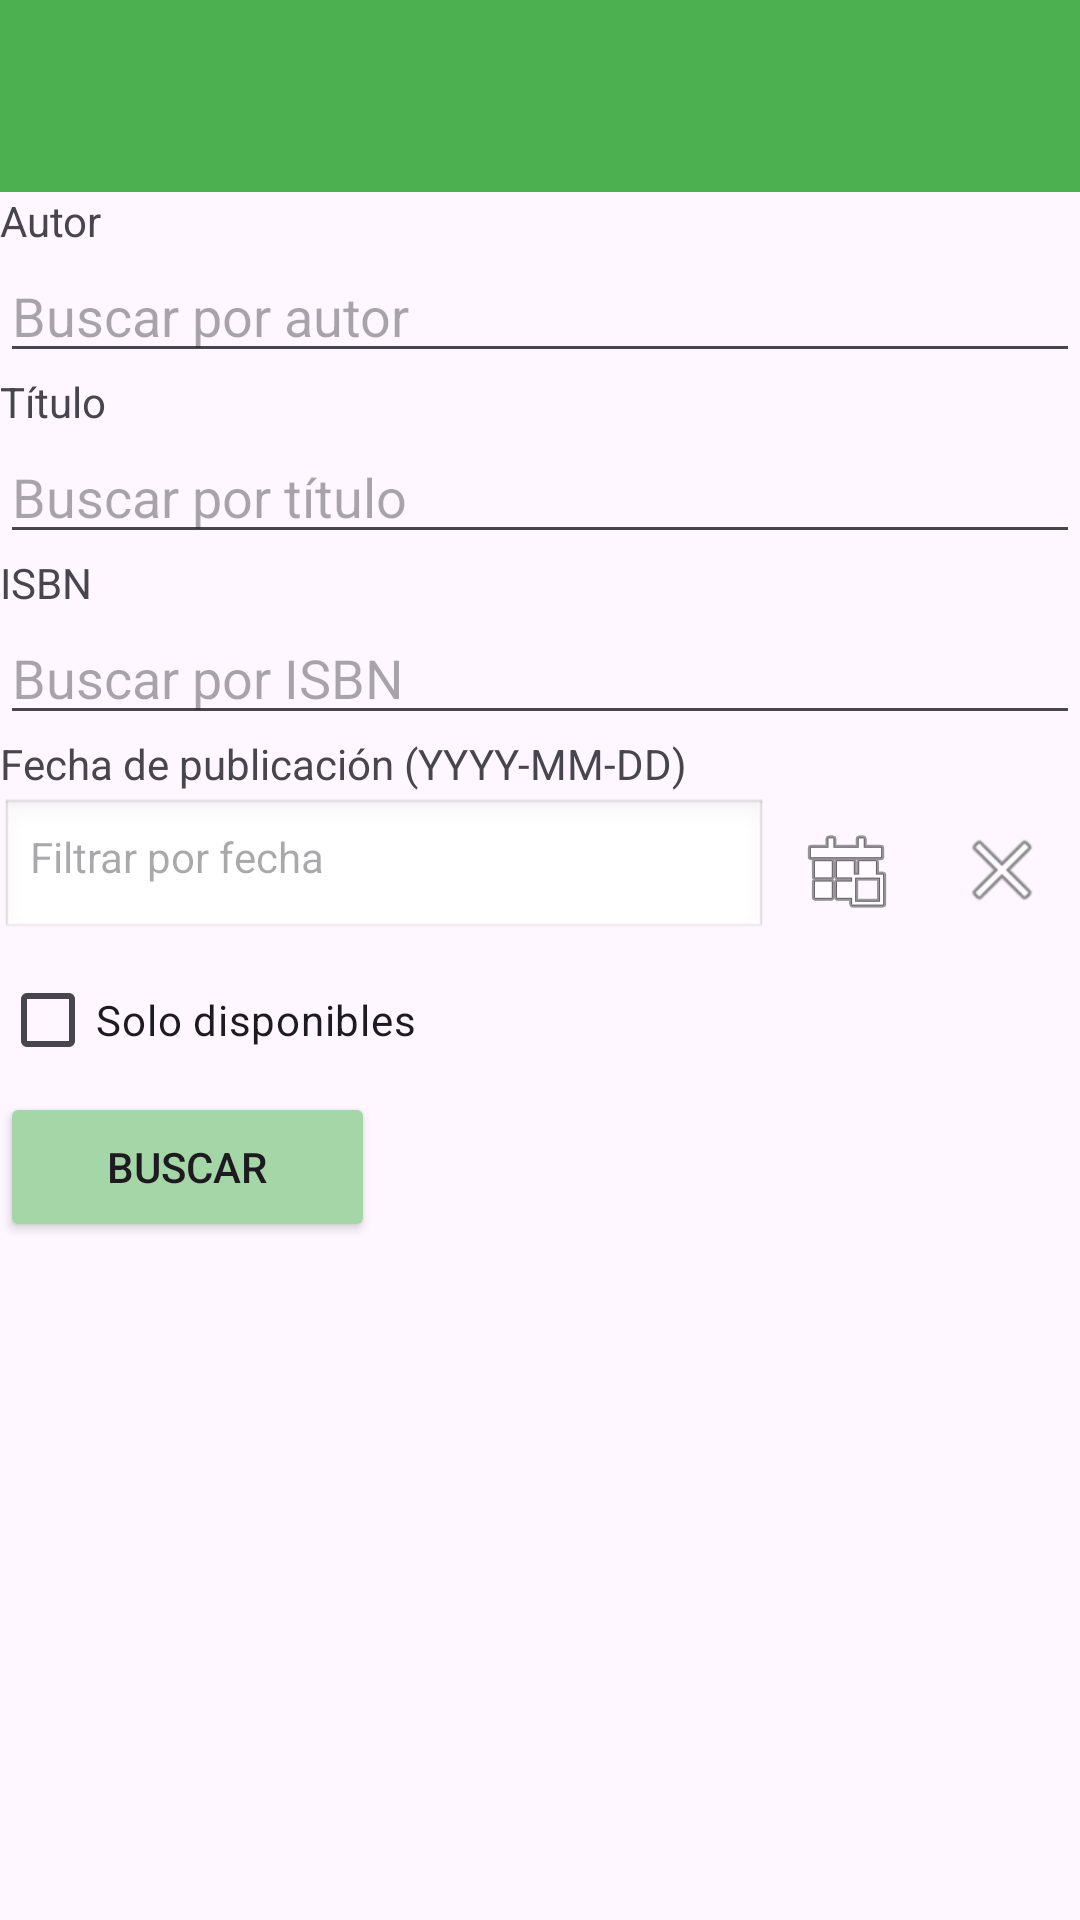

Write the Android layout XML for this screen, with the resource values it uses.
<!-- AndroidManifest.xml: application theme Theme.BiblioTeisAndroid2 -->
<!-- res/layout/activity_libreria.xml -->
<androidx.coordinatorlayout.widget.CoordinatorLayout xmlns:android="http://schemas.android.com/apk/res/android"
    xmlns:app="http://schemas.android.com/apk/res-auto"
    xmlns:tools="http://schemas.android.com/tools"
    android:id="@+id/main_libreria"
    android:layout_width="match_parent"
    android:layout_height="match_parent"
    tools:context=".Componentes.Libreria.Libreria">

    <androidx.core.widget.NestedScrollView
        android:layout_width="match_parent"
        android:layout_height="match_parent">

        <LinearLayout
            android:layout_width="match_parent"
            android:layout_height="wrap_content"
            android:orientation="vertical">

            <com.google.android.material.appbar.AppBarLayout
                android:id="@+id/appBarLayout"
                android:layout_width="match_parent"
                android:layout_height="wrap_content"
                android:backgroundTint="@color/green"
                android:theme="@style/ThemeOverlay.AppCompat.Dark.ActionBar">

                <androidx.appcompat.widget.Toolbar
                    android:id="@+id/toolbar"
                    android:layout_width="match_parent"
                    android:layout_height="?attr/actionBarSize"
                    app:popupTheme="@style/ThemeOverlay.AppCompat.Light" />

            </com.google.android.material.appbar.AppBarLayout>

            
            <TextView
                android:id="@+id/textViewAutor"
                android:layout_width="match_parent"
                android:layout_height="wrap_content"
                android:text="Autor" />

            <EditText
                android:id="@+id/editTextAutor"
                android:layout_width="match_parent"
                android:layout_height="wrap_content"
                android:hint="Buscar por autor" />

            <TextView
                android:id="@+id/textViewTitulo"
                android:layout_width="match_parent"
                android:layout_height="wrap_content"
                android:text="Título" />

            <EditText
                android:id="@+id/editTextTitulo"
                android:layout_width="match_parent"
                android:layout_height="wrap_content"
                android:hint="Buscar por título" />

            <TextView
                android:id="@+id/textViewISBN"
                android:layout_width="match_parent"
                android:layout_height="wrap_content"
                android:text="ISBN" />

            <EditText
                android:id="@+id/editTextISBN"
                android:layout_width="match_parent"
                android:layout_height="wrap_content"
                android:hint="Buscar por ISBN" />

            <TextView
                android:id="@+id/textViewFecha"
                android:layout_width="match_parent"
                android:layout_height="wrap_content"
                android:text="Fecha de publicación (YYYY-MM-DD)" />

            <LinearLayout
                android:layout_width="match_parent"
                android:layout_height="wrap_content"
                android:orientation="horizontal"
                android:gravity="center_vertical">

                <TextView
                    android:id="@+id/editTextFecha"
                    android:layout_width="0dp"
                    android:layout_height="wrap_content"
                    android:layout_weight="1"
                    android:hint="Filtrar por fecha"
                    android:background="@android:drawable/edit_text"
                    android:padding="10dp"
                    android:clickable="true"
                    android:focusable="false" />

                <ImageView
                    android:id="@+id/imageViewDatePicker"
                    android:layout_width="wrap_content"
                    android:layout_height="wrap_content"
                    android:src="@android:drawable/ic_menu_today"
                    android:contentDescription="Seleccionar fecha"
                    android:padding="10dp"
                    android:clickable="true"
                    android:focusable="true" />

                <ImageView
                    android:id="@+id/imageViewReset"
                    android:layout_width="wrap_content"
                    android:layout_height="wrap_content"
                    android:src="@android:drawable/ic_menu_close_clear_cancel"
                    android:contentDescription="Restablecer fecha"
                    android:padding="10dp"
                    android:clickable="true"
                    android:focusable="true" />
            </LinearLayout>

            <CheckBox
                android:id="@+id/checkBoxDisponibilidad"
                android:layout_width="wrap_content"
                android:layout_height="wrap_content"
                android:text="Solo disponibles" />

            <Button
                android:id="@+id/buttonBuscar"
                android:layout_width="125dp"
                android:layout_height="50dp"
                android:backgroundTint="@color/mint_green"
                android:text="Buscar"
                app:icon="@android:drawable/ic_menu_search" />

            <androidx.recyclerview.widget.RecyclerView
                android:id="@+id/rvContainer"
                android:layout_width="match_parent"
                android:layout_height="wrap_content"
                android:nestedScrollingEnabled="false" />

        </LinearLayout>
    </androidx.core.widget.NestedScrollView>
</androidx.coordinatorlayout.widget.CoordinatorLayout>
<!-- resources referenced by this layout -->
<resources>
  <color name="green">#4CAF50</color>
  <color name="mint_green">#A5D6A7</color>
  <style name="Theme.BiblioTeisAndroid2" parent="Base.Theme.BiblioTeisAndroid2" />
  <style name="Base.Theme.BiblioTeisAndroid2" parent="Theme.Material3.DayNight.NoActionBar">
          
          
      </style>
</resources>
